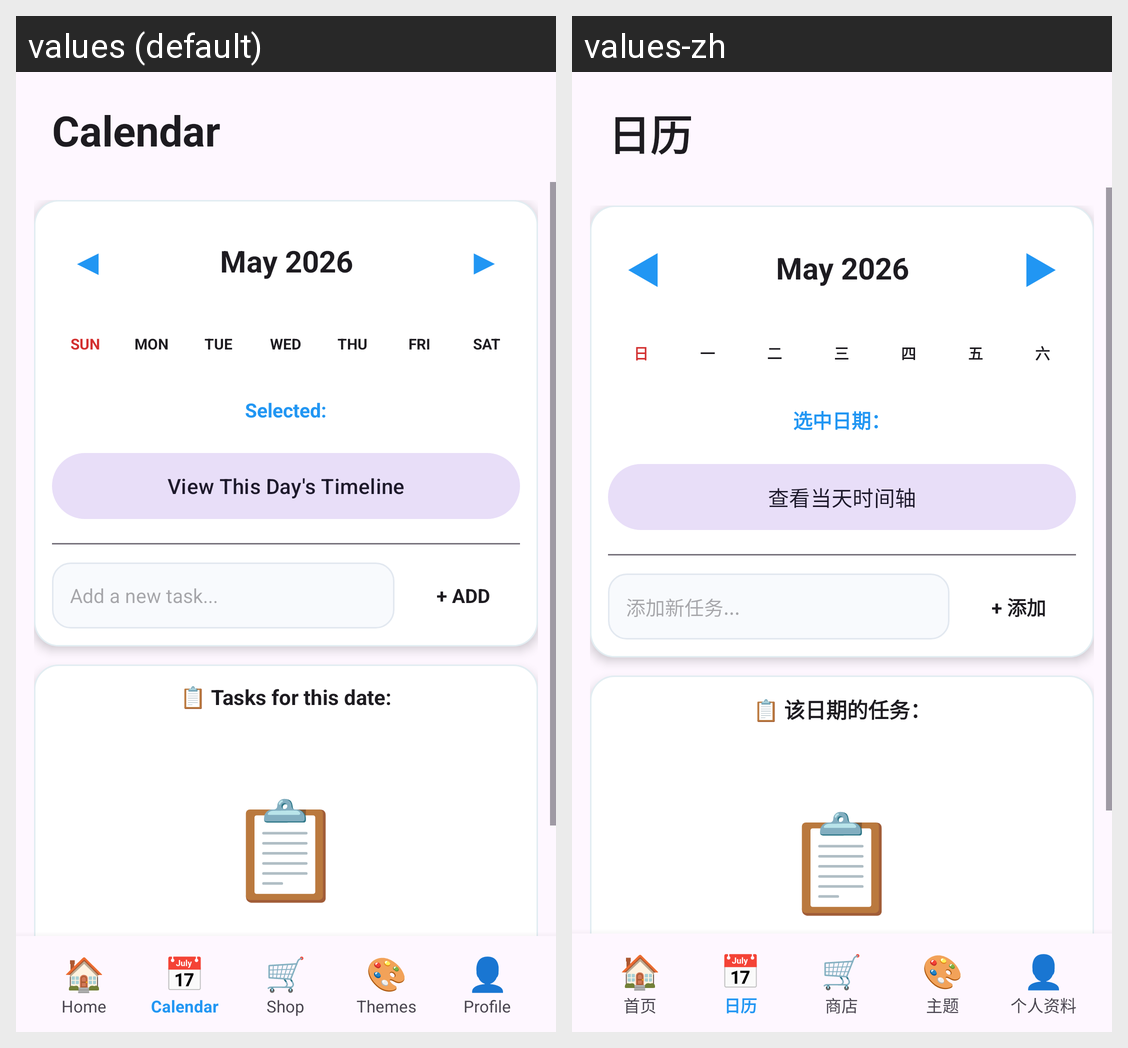

The Android screen above is rendered under two locales of the same app. Produce the string resources it draws, with the default and per-locale values.
Android screen res/layout/activity_calendar.xml rendered under 2 locales, left to right: values (default), values-zh. Device: Nexus 5 (rendered at 1080×1920; each locale shown at half size, 540×960, under a caption strip naming it); theme Base.Theme.DailyToDoList.
Strings drawn on this screen, with the default value and each locale's value (text and hints the layout hard-codes, and strings that could not be matched under every locale, appear in the picture but are not listed):

calendar
  values: Calendar
  values-zh: 日历

sun
  values: SUN
  values-zh: 日

mon
  values: MON
  values-zh: 一

tue
  values: TUE
  values-zh: 二

wed
  values: WED
  values-zh: 三

thu
  values: THU
  values-zh: 四

fri
  values: FRI
  values-zh: 五

sat
  values: SAT
  values-zh: 六

selected_prefix
  values: Selected:
  values-zh: 选中日期：

view_day_timeline
  values: View This Day's Timeline
  values-zh: 查看当天时间轴

add_new_task
  values: Add a new task...
  values-zh: 添加新任务...

add
  values: + ADD
  values-zh: + 添加

tasks_for_date_label
  values: 📋 Tasks for this date:
  values-zh: 📋 该日期的任务：

nav_home
  values: Home
  values-zh: 首页

nav_calendar
  values: Calendar
  values-zh: 日历

nav_shop
  values: Shop
  values-zh: 商店

nav_themes
  values: Themes
  values-zh: 主题

profile
  values: Profile
  values-zh: 个人资料
